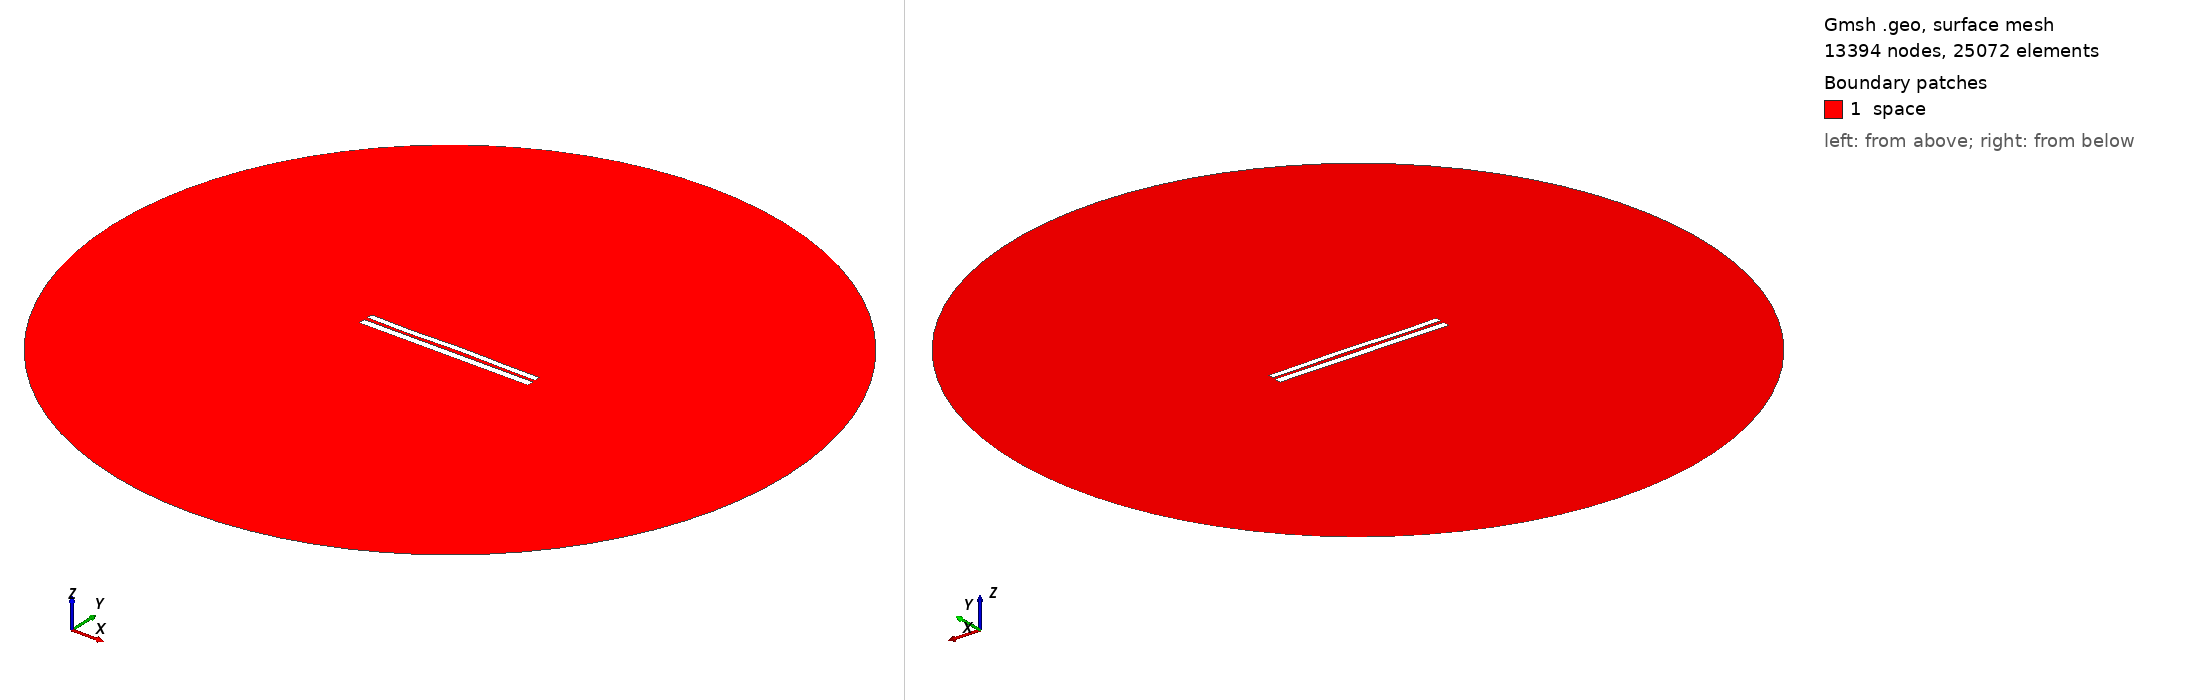

Gmsh geometry script, surface-meshed: 13394 nodes, 25072 surface elements. Boundary patches (legend numbers): 1 space. Left view from above one corner, right view from below the opposite corner. Legend entries are the model's physical surfaces. The drawing asked Gmsh for element sizes between 1% and 20% of the model's largest extent; the script's own settings can give other sizes.

=== 7576.geo (drawn) ===
//---------------------------------------
// Geometry kernel
//---------------------------------------

SetFactory("OpenCASCADE");



//---------------------------------------
// Parameters of the geometry
//---------------------------------------

// Overetch of the upper plate
overetch = 0.25;

// Distance between the plates
distance = 2.0;

// Discretization over the x axis (for the deformation)
nx = 50; 

// Length of the plate
L = 100 - overetch; 

// Number of modes
n = 4; 

// 1st mode coefficient
coeff(1) = -0.15;
beta(1) = 0.596864 * 3.1415926535 / L;

// 2nd mode coefficient
coeff(2) = 0.07499999999999998;
beta(2) = 1.49418 * 3.1415926535 / L;

// 3rd mode coefficient
coeff(3) = -0.15;
beta(3) = 2.50025 * 3.1415926535 / L;

// 4th mode coefficient
coeff(4) = -0.15;
beta(4) = 3.49999 * 3.1415926535 / L;



//---------------------------------------
// Upper plate (deformed rectangle)
//---------------------------------------

// Coordiantes of the upper plate
xmin = -50;
xmax = 50 - overetch;

// Height of the upper plate
yheight = 4 - 2 * overetch;

// Indexes of the points
UpperID[] = {};
LowerID[] = {};
LeftID[] = {};
RightID[] = {};

// Point index
p = 1;

// Horizontal edges
For i In {1:nx}
    x = xmin + (i-1)*(xmax - xmin)/(nx-1);

    y_bottom = distance / 2 + overetch;
    For j In {1:n}
        C = (Cosh(beta(j)*L) + Cos(beta(j)*L)) / (Sinh(beta(j)*L) + Sin(beta(j)*L));
        y_bottom  = y_bottom + coeff(j) * (Cosh(beta(j)*(x+50)) - Cos(beta(j)*(x+50)) - C * (Sinh(beta(j)*(x+50)) - Sin(beta(j)*(x+50))));
    EndFor

    y_top = y_bottom + yheight;

    Point(p) = {x, y_top, 0, 1.0};
    UpperID[i] = p;
    p = p + 1;

    Point(p) = {x, y_bottom, 0, 1.0};
    LowerID[i] = p;
    p = p + 1;
EndFor

// Create point lists
UpperPts[] = {}; LowerPts[] = {};
For i In {1:nx}
  UpperPts[] += {UpperID[i]};
  LowerPts[] += {LowerID[i]};
EndFor

// Build splines
Spline(1) = {UpperPts[]};
Spline(2) = {LowerPts[]};
Line(3) = {LowerPts[nx-1], UpperPts[nx-1]};
Line(4) = {LowerPts[0], UpperPts[0]};

// Build the plane surface
Curve Loop(1) = {2, 3, -1, -4};
Plane Surface(1) = {1};



//---------------------------------------
// Lower plate (rectangle)
//---------------------------------------

// Vertices
Point(1001) = {-50, -1, 0, 1.0};
Point(1002) = { 50, -1, 0, 1.0};
Point(1003) = { 50,  -5, 0, 1.0};
Point(1004) = {-50,  -5, 0, 1.0};

// Edges
Line(5) = {1001, 1002};
Line(6) = {1002, 1003};
Line(7) = {1003, 1004};
Line(8) = {1004, 1001};

// Plane surface
Line Loop(2) = {5, 6, 7, 8};
Plane Surface(2) = {2}; 



//---------------------------------------
// Outer (fictious) boundary
//---------------------------------------

// Points
Point(1005) = {0, 0, 0};       // Center
Point(1006) = {200, 0, 0};     // Start point
Point(1007) = {0, 200, 0};     // 90 degrees
Point(1008) = {-200, 0, 0};    // 180 degrees
Point(1009) = {0, -200, 0};    // 270 degrees

// Circle arcs (each needs start, center, end)
Circle(9) = {1006, 1005, 1007};
Circle(10) = {1007, 1005, 1008};
Circle(11) = {1008, 1005, 1009};
Circle(12) = {1009, 1005, 1006};

// Plane surface for the entire domain
Curve Loop(3) = {9, 10, 11, 12};
Surface(3) = {3};

// Subtract the plates from the whole domain to obtain the actual domain where we want to solve the equations
BooleanDifference{ Surface{3}; Delete; }{ Surface{1}; Surface{2}; Delete; }




//---------------------------------------
// Transfinite Lines/Curves
//---------------------------------------

// Set the number of points on the boundaries
r = 7;

// Plates
Transfinite Curve {1, 2} = 50*r Using Progression 1;
Transfinite Curve {3, 4} = 2*r Using Progression 1;
Transfinite Line {5, 7} = 50*r Using Progression 1;
Transfinite Line {6, 8} = 2*r Using Progression 1;

// Outer boundary
Transfinite Line {9, 10, 11, 12} = 20 Using Progression 1;



//---------------------------------------
// Physical groups
//---------------------------------------                

// Physical curves (boundaries)
Physical Line("force_segment", 10) = {2};
Physical Line("upper_plate", 11) = {1, 3, 4};
Physical Line("lower_plate", 12) = {5, 6, 7, 8};
Physical Line("boundary", 20) = {9, 10, 11, 12};

// Physical Surfaces
Physical Surface("space", 30) = {3};



//---------------------------------------
// 6. Generate the Mesh
//---------------------------------------

// 2D mesh generation
Mesh 2;
